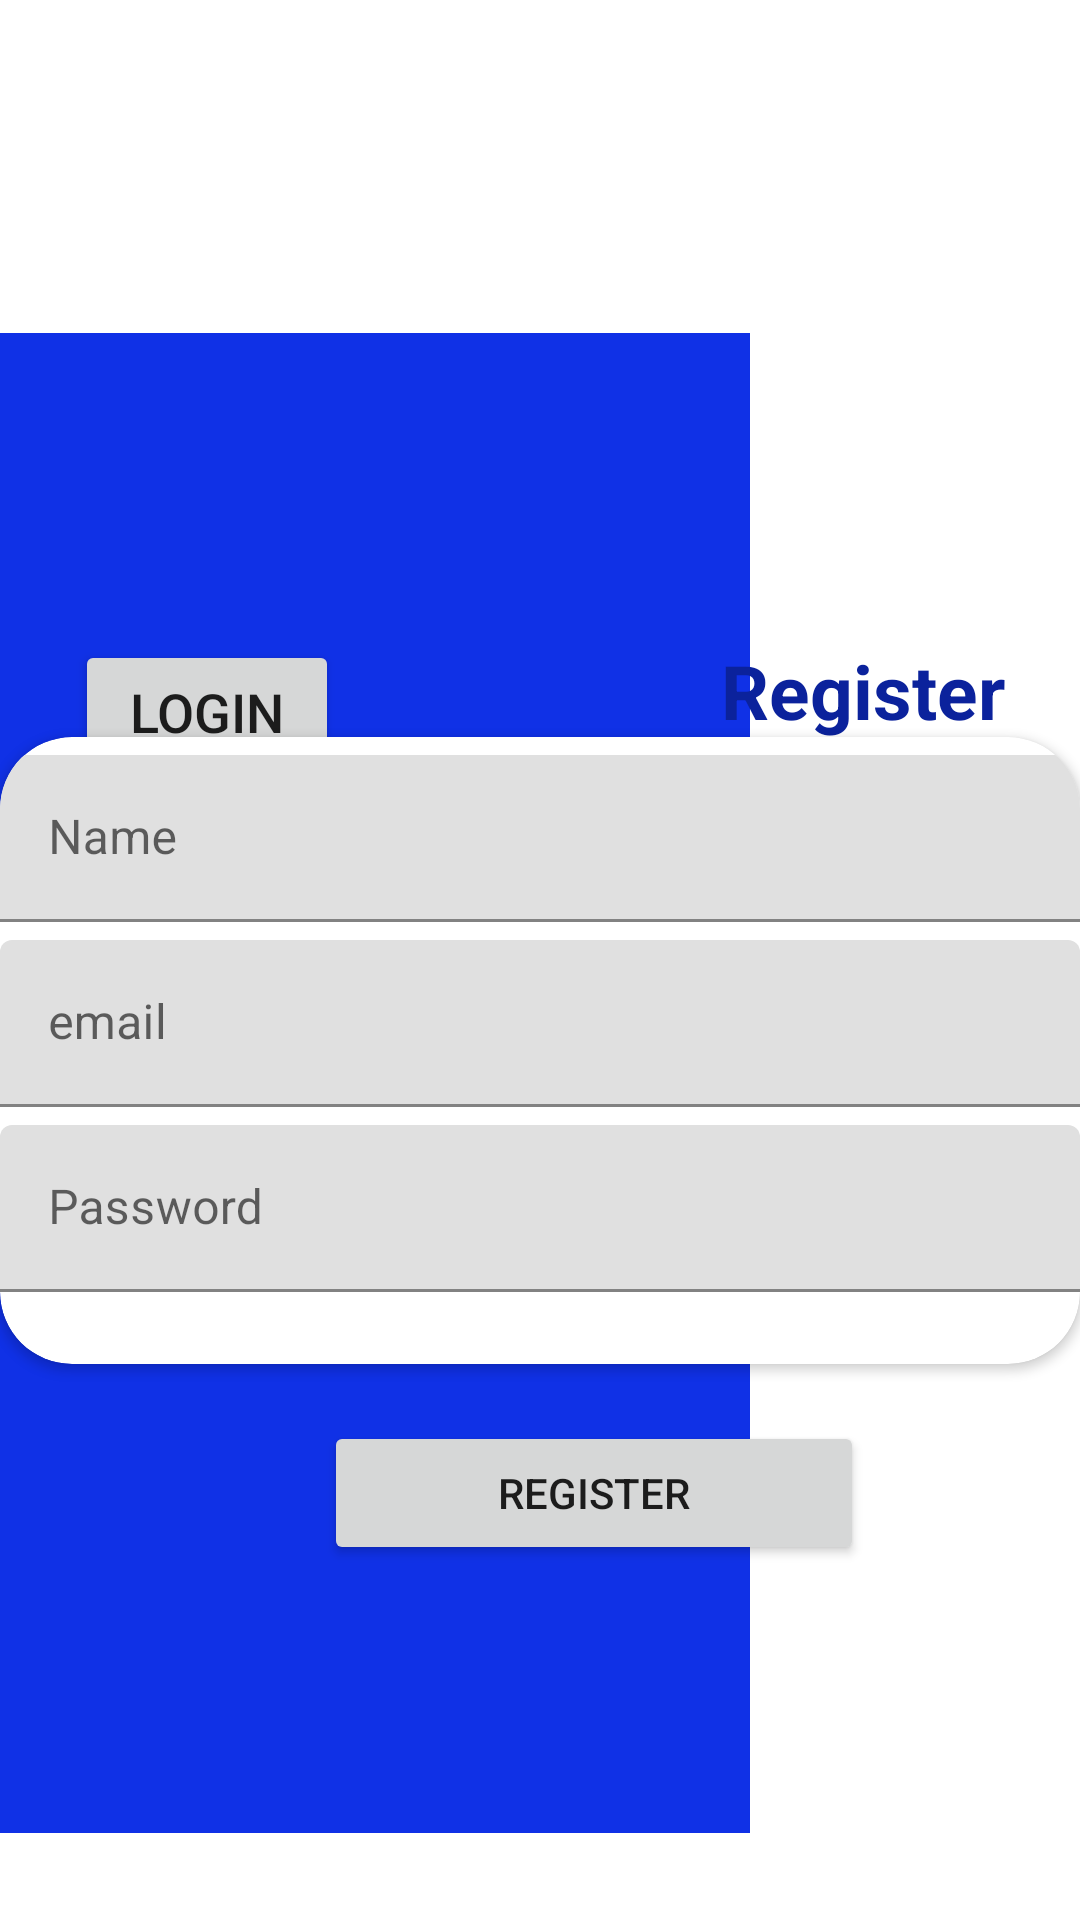

The Android layout XML behind this screen, and the referenced resources:
<!-- AndroidManifest.xml: application theme Theme.Tomanano -->
<!-- res/layout/activity_register.xml -->
<?xml version="1.0" encoding="utf-8"?>
<androidx.constraintlayout.widget.ConstraintLayout xmlns:android="http://schemas.android.com/apk/res/android"
    xmlns:app="http://schemas.android.com/apk/res-auto"
    xmlns:tools="http://schemas.android.com/tools"
    android:layout_width="match_parent"
    android:layout_height="match_parent"
    tools:context=".Register">


    <TextView
        android:id="@+id/textView4"
        android:layout_width="wrap_content"
        android:layout_height="wrap_content"
        android:layout_marginStart="250dp"
        android:layout_marginTop="100dp"
        android:layout_marginEnd="250dp"
        android:text="To_Ma_Na_No"
        android:textColor="#364ED3"
        android:textSize="55sp"
        app:layout_constraintBottom_toBottomOf="parent"
        app:layout_constraintEnd_toEndOf="parent"
        app:layout_constraintStart_toStartOf="parent"
        app:layout_constraintTop_toTopOf="parent"
        app:layout_constraintVertical_bias="0.0" />

    <View
        android:id="@+id/view2"
        android:layout_width="250dp"
        android:layout_height="500dp"
        android:background="#1031E6"
        app:layout_constraintBottom_toBottomOf="parent"
        app:layout_constraintEnd_toEndOf="parent"
        app:layout_constraintHorizontal_bias="0.0"
        app:layout_constraintStart_toStartOf="parent"
        app:layout_constraintTop_toTopOf="parent"
        app:layout_constraintVertical_bias="0.793" />

    <RelativeLayout
        android:layout_width="0dp"
        android:layout_height="wrap_content"
        android:layout_marginStart="25dp"
        android:layout_marginTop="40dp"
        android:layout_marginEnd="25dp"
        app:layout_constraintEnd_toEndOf="parent"
        app:layout_constraintHorizontal_bias="0.0"
        app:layout_constraintStart_toStartOf="parent"
        app:layout_constraintTop_toBottomOf="@+id/textView4">

        <Button
            android:id="@+id/buttonRegToLog"
            android:layout_width="wrap_content"
            android:layout_height="wrap_content"
            android:layout_alignParentStart="true"
            android:paddingStart="16dp"
            android:paddingEnd="16dp"
            android:text="Login"
            android:textSize="18sp" />

        <TextView
            android:id="@+id/textView"
            android:layout_width="wrap_content"
            android:layout_height="wrap_content"
            android:layout_alignParentEnd="true"
            android:text="Register"
            android:textColor="#0B229C"
            android:textSize="25sp"
            android:textStyle="bold" />
    </RelativeLayout>

    <androidx.cardview.widget.CardView
        android:id="@+id/cardView"
        android:layout_width="0dp"
        android:layout_height="wrap_content"
        app:cardCornerRadius="24dp"
        app:layout_constraintBottom_toBottomOf="parent"
        app:layout_constraintEnd_toEndOf="parent"
        app:layout_constraintStart_toStartOf="parent"
        app:layout_constraintTop_toTopOf="parent"
        app:layout_constraintVertical_bias="0.57">

        <LinearLayout
            android:layout_width="match_parent"
            android:layout_height="match_parent"
            android:orientation="vertical">

            <com.google.android.material.textfield.TextInputLayout
                android:layout_width="match_parent"
                android:layout_height="match_parent"
                android:layout_marginTop="6dp">

                <com.google.android.material.textfield.TextInputEditText
                    android:layout_width="match_parent"
                    android:layout_height="wrap_content"
                    android:drawableStart="@drawable/ic_baseline_person_24"
                    android:drawablePadding="10dp"
                    android:hint="Name"
                    android:paddingStart="6dp"
                    android:paddingEnd="6dp" />
            </com.google.android.material.textfield.TextInputLayout>

            <com.google.android.material.textfield.TextInputLayout
                android:layout_width="match_parent"
                android:layout_height="match_parent"
                android:layout_marginTop="6dp">

                <com.google.android.material.textfield.TextInputEditText
                    android:layout_width="match_parent"
                    android:layout_height="wrap_content"
                    android:drawableStart="@drawable/ic_baseline_person_24"
                    android:drawablePadding="10dp"
                    android:hint="email"
                    android:paddingStart="6dp"
                    android:paddingEnd="6dp" />
            </com.google.android.material.textfield.TextInputLayout>

            <com.google.android.material.textfield.TextInputLayout
                android:layout_width="match_parent"
                android:layout_height="wrap_content"
                android:layout_marginTop="6dp"
                android:layout_marginBottom="24dp">

                <com.google.android.material.textfield.TextInputEditText
                    android:layout_width="match_parent"
                    android:layout_height="wrap_content"
                    android:drawableStart="@drawable/ic_baseline_lock_24"
                    android:drawablePadding="10dp"
                    android:hint="Password"
                    android:paddingStart="6dp"
                    android:paddingEnd="6dp" />
            </com.google.android.material.textfield.TextInputLayout>
        </LinearLayout>

    </androidx.cardview.widget.CardView>

    <Button
        android:id="@+id/buttonRegister"
        android:layout_width="180dp"
        android:layout_height="wrap_content"
        android:text="Register"
        app:layout_constraintBottom_toBottomOf="parent"
        app:layout_constraintEnd_toEndOf="parent"
        app:layout_constraintHorizontal_bias="0.6"
        app:layout_constraintStart_toStartOf="parent"
        app:layout_constraintTop_toTopOf="parent"
        app:layout_constraintVertical_bias="0.8"
        tools:text="Register" />


</androidx.constraintlayout.widget.ConstraintLayout>
<!-- resources referenced by this layout -->
<resources>
  <style name="Theme.Tomanano" parent="Theme.MaterialComponents.DayNight.DarkActionBar">
          
          <item name="colorPrimary">@color/purple_500</item>
          <item name="colorPrimaryVariant">@color/purple_700</item>
          <item name="colorOnPrimary">@color/white</item>
          
          <item name="colorSecondary">@color/teal_200</item>
          <item name="colorSecondaryVariant">@color/teal_700</item>
          <item name="colorOnSecondary">@color/black</item>
          
          <item name="android:statusBarColor" tools:targetApi="l">?attr/colorPrimaryVariant</item>
          
      </style>
  <!-- not gathered from this repository: default colours our renderer supplied (Android Studio template values) -->
  <color name="purple_500">#FF6200EE</color>
  <color name="purple_700">#FF3700B3</color>
  <color name="teal_200">#FF03DAC5</color>
  <color name="teal_700">#FF018786</color>
  <color name="black">#FF000000</color>
  <color name="white">#FFFFFFFF</color>
</resources>
